Run: headless pygame with SDL's dummy video driver; simulated clock (each Clock.tick advances the game by its frame time, no real sleeping); random seed 0; keys injected as events and as key.get_pressed() state; no mouse input.
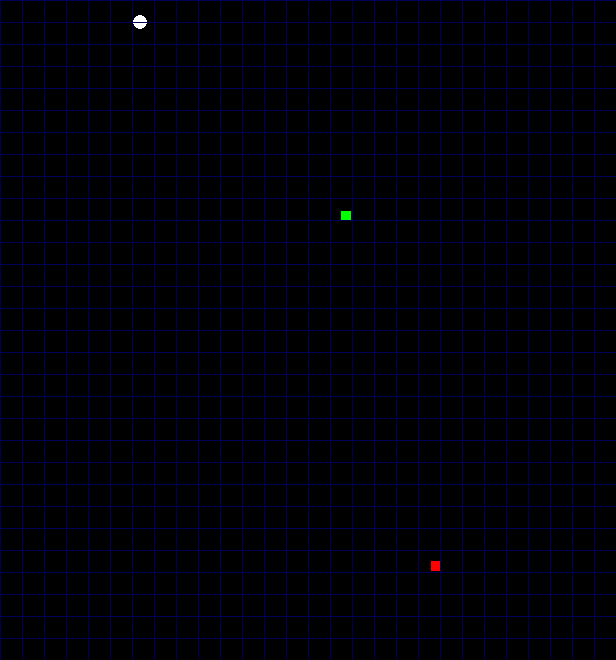
Frame 1 of 4 · flips 1–60 · no input
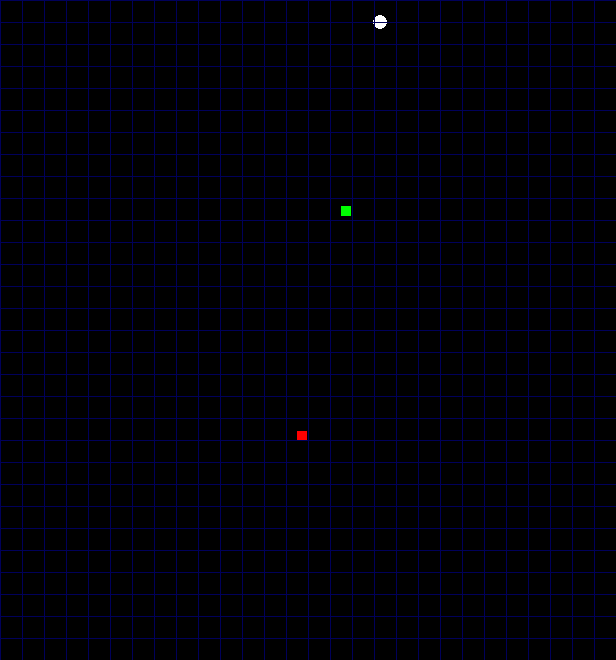
Frame 2 of 4 · flips 61–180 · tapped SPACE, RETURN · held RIGHT (→), D
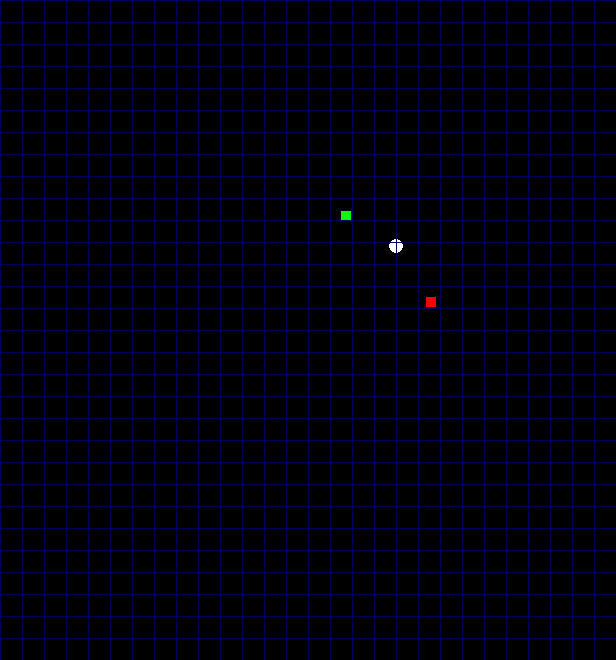
Frame 3 of 4 · flips 181–300 · held DOWN (↓), S
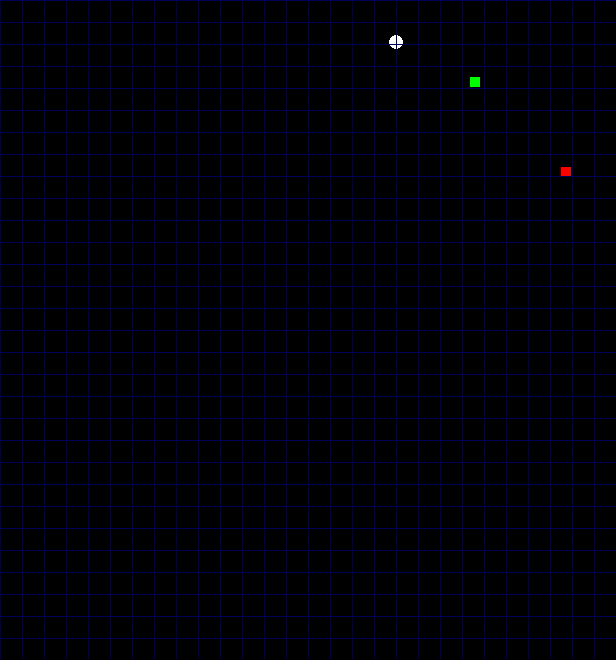
Frame 4 of 4 · flips 301–420 · held LEFT (←), A, UP (↑), W

The pygame program that drew these frames:

import pygame, sys, random
from pygame.math import Vector2

pygame.init()


#### KLASA GRACZA ####
class Player:
    def __init__ (self):
        self.pos = Vector2(1,1)
        self.speed = 2
        self.direction = Vector2(1,0)
        self.stored_direction=None
        self.color = (pygame.Color("white"))
        self.pix_pos = self.get_pix_pos()
        self.can_move = True
    def update(self):
        if self.can_move:
            self.pix_pos += self.direction * self.speed
        if self.time_of_move():
            if self.stored_direction != None:
                self.direction = self.stored_direction
    def draw_player(self):
        pygame.draw.circle(screen, (self.color), (int(self.pix_pos.x), int(self.pix_pos.y)), cell_size//3)
    def move(self, direction):
        self.stored_direction = direction
    def get_pix_pos(self):
        return Vector2((self.pos.x * cell_size)//2 + cell_number//2, (self.pos.y * cell_number)//2 + cell_number//2)
    def time_of_move(self):
        if int(self.pix_pos.x//2) % cell_size == 0:
            if self.direction == Vector2(1, 0) or self.direction ==  Vector2(-1, 0) or self.direction ==  Vector2(0, 0):
                return True
        if int(self.pix_pos.y//2) % cell_number == 0:
            if self.direction ==  Vector2(0, 1) or self.direction ==  Vector2(0, -1) or self.direction == Vector2(0, 0):
                return True

#### KLASA PRZECIWNIKA ####
class Enemy:
    def __init__ (self):
        self.x = 25.5
        self.y= 25.5
        self.pos = Vector2(self.x * cell_size, self.y * cell_size)
        self.speed = 0.1
        self.direction = Vector2(0,0)
        self.color = (pygame.Color("red"))
    def update(self):
        self.pos = self.pos + (self.direction * self.speed)
    def draw_enemy(self):
        pygame.draw.rect(screen, (self.color), (int(self.pos.x), int(self.pos.y), 10, 10),)
    def move(self, direction):
        self.direction = direction
    def randmove(self, movecounter):
        if (movecounter % 120 == 0):
            self.randomizer = (random.randint(1, 4))
        if self.randomizer == 1:
            self.move(Vector2(-1 * cell_size, 0))
        elif self.randomizer == 2:
            self.move(Vector2(1 * cell_size, 0))
        elif self.randomizer == 3:
            self.move(Vector2(0, -1 * cell_size))
        else:
            self.move(Vector2(0, 1 * cell_size))

#### KLASA BYTU NEUTRALNEGO ####
class Stranger:
    def __init__ (self):
        self.x = 15.5
        self.y= 15.5
        self.pos = Vector2(self.x * cell_size, self.y * cell_size)
        self.speed = 0.1
        self.direction = Vector2(0,0)
        self.color = (pygame.Color("green"))
    def update(self):
        self.pos = self.pos + (self.direction * self.speed)
    def draw_stranger(self):
        pygame.draw.rect(screen, (self.color), (int(self.pos.x), int(self.pos.y), 10, 10),)
    def move(self, direction):
        self.direction = direction
    def randmove(self, movecounter):

        if (movecounter % 120 == 0):
            self.randomizer = (random.randint(1, 4))
        if self.randomizer == 1:
            self.move(Vector2(-1 * cell_size, 0))
        elif self.randomizer == 2:
            self.move(Vector2(1 * cell_size, 0))
        elif self.randomizer == 3:
            self.move(Vector2(0, -1 * cell_size))
        else:
            self.move(Vector2(0, 1 * cell_size))





width = 616
height = 660
cell_size = width//28
cell_number = height//30
screen = pygame.display.set_mode((width, height))
clock = pygame.time.Clock()
walls = []




player = Player()
enemy1 = Enemy()
enemy2 = Enemy()
enemy3 = Enemy()
stranger = Stranger()
movecounter = 0



while True:
    for event in pygame.event.get():
        if event.type == pygame.QUIT:
            pygame.quit()
            sys.exit()
        if event.type == pygame.KEYDOWN:     ####poruszanie graczem
            if event.key == pygame.K_LEFT:
                player.move(Vector2(-1, 0))
            if event.key == pygame.K_RIGHT:
                player.move(Vector2(1, 0))
            if event.key == pygame.K_UP:
                player.move(Vector2(0, -1))
            if event.key == pygame.K_DOWN:
                player.move(Vector2(0, 1))
            if event.key == pygame.K_1:
                player.move(Vector2(0, 0))

    enemy1.randmove(movecounter) ####ruch bytów
    enemy2.randmove(movecounter)
    enemy3.randmove(movecounter)
    stranger.randmove(movecounter)
    movecounter += 1

    screen.fill((0,0,0))
    player.draw_player()
    player.update()
    enemy1.draw_enemy()
    enemy1.update()
    enemy2.draw_enemy()
    enemy2.update()
    enemy3.draw_enemy()
    enemy3.update()
    stranger.draw_stranger()
    stranger.update()

    #### INTERAKCJE POMIĘDZY GRACZEM A BYTAMI (testowo)####
    if ((abs(player.pos.x - enemy1.pos.x) < cell_size) and (abs(player.pos.y - enemy1.pos.y) < cell_size)):
        enemy1.color = (pygame.Color("blue"))
    if ((abs(player.pos.x - enemy2.pos.x) < cell_size) and (abs(player.pos.y - enemy2.pos.y) < cell_size)):
        enemy2.color = (pygame.Color("blue"))
    if ((abs(player.pos.x - enemy1.pos.x) < cell_size) and (abs(player.pos.y - enemy3.pos.y) < cell_size)):
        enemy3.color = (pygame.Color("blue"))
    if ((abs(player.pos.x - stranger.pos.x) < cell_size) and (abs(player.pos.y - stranger.pos.y) < cell_size)):
        player.color = (pygame.Color("yellow"))
    #### RYSUJE SIATKĘ W TLE (testowo)####
    for x in range(width//cell_number):
        pygame.draw.line(screen, (0,0,90), (x*cell_number, 0), (x*cell_number, height))
    for x in range(height//cell_size):
        pygame.draw.line(screen, (0,0,90), (0, x*cell_size),(width, x*cell_size))

    pygame.display.update()
    pygame.display.set_caption("PIRS")
    clock.tick(60)
